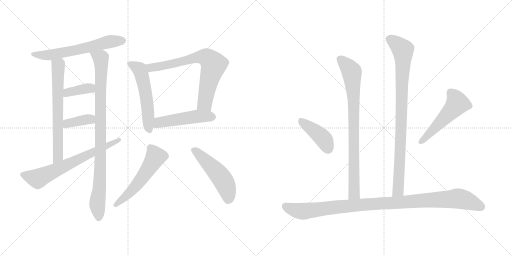
t = 0.00 s
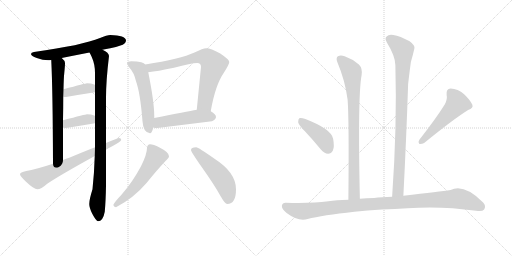
t = 2.47 s
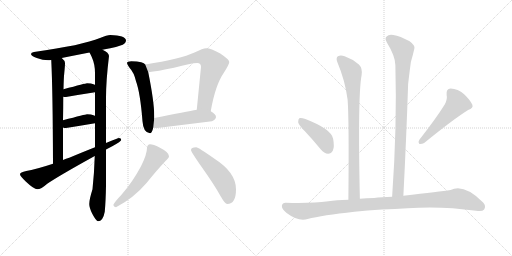
t = 4.93 s
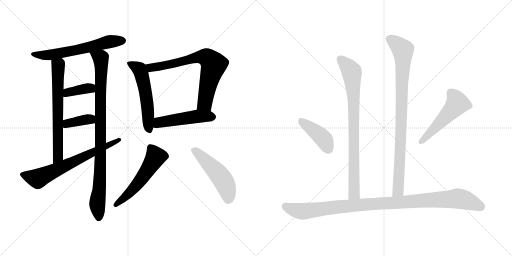
t = 7.40 s
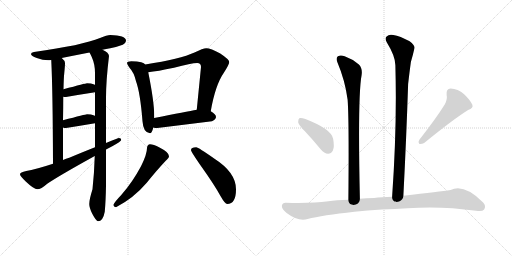
t = 9.86 s
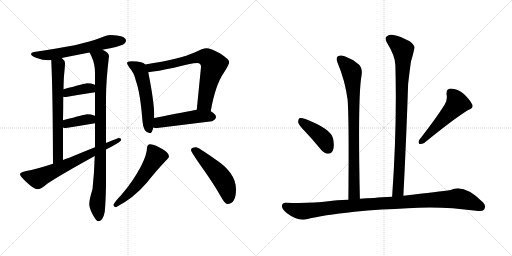
t = 12.33 s

The animated SVG that drew these frames (rendered in a browser with its animation timeline set to each time). Animation: 16 CSS @keyframes rules; one cycle of 12.33 s.

<svg version="1.1" viewBox="0 0 2048 1024" xmlns="http://www.w3.org/2000/svg">
  <g stroke="lightgray" stroke-dasharray="1,1" stroke-width="1" transform="scale(4, 4)">
    <line x1="0" y1="0" x2="256" y2="256"></line>
    <line x1="256" y1="0" x2="0" y2="256"></line>
    <line x1="128" y1="0" x2="128" y2="256"></line>
    <line x1="0" y1="128" x2="256" y2="128"></line>
    <line x1="256" y1="0" x2="512" y2="256"></line>
    <line x1="512" y1="0" x2="256" y2="256"></line>
    <line x1="384" y1="0" x2="384" y2="256"></line>
    <line x1="256" y1="128" x2="512" y2="128"></line>
  </g>
<g transform="scale(1, -1) translate(0, -850)">
   <style type="text/css">
    @keyframes keyframes0 {
      from {
       stroke: black;
       stroke-dashoffset: 621;
       stroke-width: 128;
       }
       67% {
       animation-timing-function: step-end;
       stroke: black;
       stroke-dashoffset: 0;
       stroke-width: 128;
       }
       to {
       stroke: black;
       stroke-width: 1024;
       }
       }
       #make-me-a-hanzi-animation-0 {
         animation: keyframes0 0.755371s both;
         animation-delay: 0.000000s;
         animation-timing-function: linear;
       }
    @keyframes keyframes1 {
      from {
       stroke: black;
       stroke-dashoffset: 670;
       stroke-width: 128;
       }
       69% {
       animation-timing-function: step-end;
       stroke: black;
       stroke-dashoffset: 0;
       stroke-width: 128;
       }
       to {
       stroke: black;
       stroke-width: 1024;
       }
       }
       #make-me-a-hanzi-animation-1 {
         animation: keyframes1 0.795247s both;
         animation-delay: 0.755371s;
         animation-timing-function: linear;
       }
    @keyframes keyframes2 {
      from {
       stroke: black;
       stroke-dashoffset: 940;
       stroke-width: 128;
       }
       75% {
       animation-timing-function: step-end;
       stroke: black;
       stroke-dashoffset: 0;
       stroke-width: 128;
       }
       to {
       stroke: black;
       stroke-width: 1024;
       }
       }
       #make-me-a-hanzi-animation-2 {
         animation: keyframes2 1.014974s both;
         animation-delay: 1.550618s;
         animation-timing-function: linear;
       }
    @keyframes keyframes3 {
      from {
       stroke: black;
       stroke-dashoffset: 377;
       stroke-width: 128;
       }
       55% {
       animation-timing-function: step-end;
       stroke: black;
       stroke-dashoffset: 0;
       stroke-width: 128;
       }
       to {
       stroke: black;
       stroke-width: 1024;
       }
       }
       #make-me-a-hanzi-animation-3 {
         animation: keyframes3 0.556803s both;
         animation-delay: 2.565592s;
         animation-timing-function: linear;
       }
    @keyframes keyframes4 {
      from {
       stroke: black;
       stroke-dashoffset: 375;
       stroke-width: 128;
       }
       55% {
       animation-timing-function: step-end;
       stroke: black;
       stroke-dashoffset: 0;
       stroke-width: 128;
       }
       to {
       stroke: black;
       stroke-width: 1024;
       }
       }
       #make-me-a-hanzi-animation-4 {
         animation: keyframes4 0.555176s both;
         animation-delay: 3.122395s;
         animation-timing-function: linear;
       }
    @keyframes keyframes5 {
      from {
       stroke: black;
       stroke-dashoffset: 684;
       stroke-width: 128;
       }
       69% {
       animation-timing-function: step-end;
       stroke: black;
       stroke-dashoffset: 0;
       stroke-width: 128;
       }
       to {
       stroke: black;
       stroke-width: 1024;
       }
       }
       #make-me-a-hanzi-animation-5 {
         animation: keyframes5 0.806641s both;
         animation-delay: 3.677571s;
         animation-timing-function: linear;
       }
    @keyframes keyframes6 {
      from {
       stroke: black;
       stroke-dashoffset: 553;
       stroke-width: 128;
       }
       64% {
       animation-timing-function: step-end;
       stroke: black;
       stroke-dashoffset: 0;
       stroke-width: 128;
       }
       to {
       stroke: black;
       stroke-width: 1024;
       }
       }
       #make-me-a-hanzi-animation-6 {
         animation: keyframes6 0.700033s both;
         animation-delay: 4.484212s;
         animation-timing-function: linear;
       }
    @keyframes keyframes7 {
      from {
       stroke: black;
       stroke-dashoffset: 728;
       stroke-width: 128;
       }
       70% {
       animation-timing-function: step-end;
       stroke: black;
       stroke-dashoffset: 0;
       stroke-width: 128;
       }
       to {
       stroke: black;
       stroke-width: 1024;
       }
       }
       #make-me-a-hanzi-animation-7 {
         animation: keyframes7 0.842448s both;
         animation-delay: 5.184245s;
         animation-timing-function: linear;
       }
    @keyframes keyframes8 {
      from {
       stroke: black;
       stroke-dashoffset: 496;
       stroke-width: 128;
       }
       62% {
       animation-timing-function: step-end;
       stroke: black;
       stroke-dashoffset: 0;
       stroke-width: 128;
       }
       to {
       stroke: black;
       stroke-width: 1024;
       }
       }
       #make-me-a-hanzi-animation-8 {
         animation: keyframes8 0.653646s both;
         animation-delay: 6.026693s;
         animation-timing-function: linear;
       }
    @keyframes keyframes9 {
      from {
       stroke: black;
       stroke-dashoffset: 551;
       stroke-width: 128;
       }
       64% {
       animation-timing-function: step-end;
       stroke: black;
       stroke-dashoffset: 0;
       stroke-width: 128;
       }
       to {
       stroke: black;
       stroke-width: 1024;
       }
       }
       #make-me-a-hanzi-animation-9 {
         animation: keyframes9 0.698405s both;
         animation-delay: 6.680339s;
         animation-timing-function: linear;
       }
    @keyframes keyframes10 {
      from {
       stroke: black;
       stroke-dashoffset: 509;
       stroke-width: 128;
       }
       62% {
       animation-timing-function: step-end;
       stroke: black;
       stroke-dashoffset: 0;
       stroke-width: 128;
       }
       to {
       stroke: black;
       stroke-width: 1024;
       }
       }
       #make-me-a-hanzi-animation-10 {
         animation: keyframes10 0.664225s both;
         animation-delay: 7.378744s;
         animation-timing-function: linear;
       }
    @keyframes keyframes11 {
      from {
       stroke: black;
       stroke-dashoffset: 832;
       stroke-width: 128;
       }
       73% {
       animation-timing-function: step-end;
       stroke: black;
       stroke-dashoffset: 0;
       stroke-width: 128;
       }
       to {
       stroke: black;
       stroke-width: 1024;
       }
       }
       #make-me-a-hanzi-animation-11 {
         animation: keyframes11 0.927083s both;
         animation-delay: 8.042969s;
         animation-timing-function: linear;
       }
    @keyframes keyframes12 {
      from {
       stroke: black;
       stroke-dashoffset: 910;
       stroke-width: 128;
       }
       75% {
       animation-timing-function: step-end;
       stroke: black;
       stroke-dashoffset: 0;
       stroke-width: 128;
       }
       to {
       stroke: black;
       stroke-width: 1024;
       }
       }
       #make-me-a-hanzi-animation-12 {
         animation: keyframes12 0.990560s both;
         animation-delay: 8.970052s;
         animation-timing-function: linear;
       }
    @keyframes keyframes13 {
      from {
       stroke: black;
       stroke-dashoffset: 416;
       stroke-width: 128;
       }
       58% {
       animation-timing-function: step-end;
       stroke: black;
       stroke-dashoffset: 0;
       stroke-width: 128;
       }
       to {
       stroke: black;
       stroke-width: 1024;
       }
       }
       #make-me-a-hanzi-animation-13 {
         animation: keyframes13 0.588542s both;
         animation-delay: 9.960612s;
         animation-timing-function: linear;
       }
    @keyframes keyframes14 {
      from {
       stroke: black;
       stroke-dashoffset: 519;
       stroke-width: 128;
       }
       63% {
       animation-timing-function: step-end;
       stroke: black;
       stroke-dashoffset: 0;
       stroke-width: 128;
       }
       to {
       stroke: black;
       stroke-width: 1024;
       }
       }
       #make-me-a-hanzi-animation-14 {
         animation: keyframes14 0.672363s both;
         animation-delay: 10.549154s;
         animation-timing-function: linear;
       }
    @keyframes keyframes15 {
      from {
       stroke: black;
       stroke-dashoffset: 1051;
       stroke-width: 128;
       }
       77% {
       animation-timing-function: step-end;
       stroke: black;
       stroke-dashoffset: 0;
       stroke-width: 128;
       }
       to {
       stroke: black;
       stroke-width: 1024;
       }
       }
       #make-me-a-hanzi-animation-15 {
         animation: keyframes15 1.105306s both;
         animation-delay: 11.221517s;
         animation-timing-function: linear;
       }
</style>
<path d="M 441.0 710.5 Q 428.0 710.5 400.0 698.5 Q 330.0 669.5 136.0 642.5 Q 124.0 640.5 124.0 634.5 Q 124.0 626.5 147.0 618.5 Q 171.0 609.5 193.0 609.5 Q 198.0 609.5 205.0 610.5 L 247.0 618.5 Q 281.0 625.5 358.0 640.5 L 410.0 651.5 Q 424.0 654.5 441.0 657.5 Q 464.0 661.5 491.0 671.5 Q 504.0 678.5 504.0 689.5 Q 502.0 708.5 441.0 710.5 Z" fill="lightgray"></path> 
<path d="M 205.0 610.5 Q 211.0 490.5 212.0 195.5 C 212.0 165.5 252.0 180.5 252.0 210.5 L 252.0 340.5 L 252.0 369.5 Q 253.0 422.5 253.0 463.5 L 254.0 493.5 Q 255.0 541.5 257.0 557.5 Q 260.0 587.5 260.0 598.5 Q 260.0 607.5 247.0 618.5 C 226.0 640.5 204.0 640.5 205.0 610.5 Z" fill="lightgray"></path> 
<path d="M 379.0 226.5 Q 377.0 159.5 370.0 93.5 Q 357.0 52.5 357.0 34.5 Q 357.0 19.5 369.0 -4.5 Q 385.0 -34.5 392.0 -34.5 Q 412.0 -34.5 419.0 3.5 Q 423.0 47.5 424.0 108.5 L 424.0 252.5 L 424.0 278.5 L 424.0 458.5 Q 424.0 527.5 436.0 626.5 Q 436.0 639.5 410.0 651.5 C 384.0 667.5 345.0 667.5 358.0 640.5 Q 361.0 635.5 367.0 622.5 Q 380.0 593.5 380.0 558.5 L 380.0 510.5 L 380.0 481.5 L 380.0 386.5 L 380.0 357.5 L 380.0 261.5 L 379.0 226.5 Z" fill="lightgray"></path> 
<path d="M 380.0 510.5 Q 379.0 511.5 377.0 512.5 Q 365.0 517.5 348.0 517.5 Q 343.0 517.5 254.0 493.5 C 225.0 485.5 223.0 467.5 253.0 463.5 Q 258.0 462.5 264.0 462.5 Q 321.0 472.5 380.0 481.5 C 410.0 486.5 406.0 495.5 380.0 510.5 Z" fill="lightgray"></path> 
<path d="M 380.0 386.5 Q 379.0 387.5 377.0 388.5 Q 365.0 393.5 348.0 393.5 Q 343.0 393.5 252.0 369.5 C 223.0 361.5 223.0 349.5 252.0 340.5 Q 256.0 338.5 264.0 338.5 Q 321.0 347.5 380.0 357.5 C 410.0 362.5 406.0 371.5 380.0 386.5 Z" fill="lightgray"></path> 
<path d="M 212.0 195.5 Q 142.0 172.5 105.0 166.5 Q 80.0 161.5 80.0 153.5 Q 80.0 146.5 104.0 123.5 Q 136.0 93.5 149.0 93.5 Q 164.0 93.5 189.0 115.5 Q 236.0 147.5 379.0 226.5 L 424.0 252.5 Q 435.0 258.5 449.0 265.5 Q 485.0 285.5 485.0 290.5 Q 485.0 298.5 476.0 298.5 Q 473.0 298.5 424.0 278.5 L 380.0 261.5 Q 339.0 245.5 277.0 219.5 Q 264.0 215.5 252.0 210.5 L 212.0 195.5 Z" fill="lightgray"></path> 
<path d="M 525.0 605.5 Q 508.0 605.5 508.0 598.5 Q 508.0 593.5 518.0 579.5 Q 536.0 560.5 544.0 525.5 Q 561.0 479.5 570.0 365.5 Q 573.0 319.5 600.0 317.5 Q 608.0 317.5 613.0 340.5 L 617.0 378.5 L 617.0 386.5 Q 617.0 442.5 593.0 561.5 L 581.0 592.5 Q 577.0 598.5 565.0 601.5 Q 550.0 605.5 525.0 605.5 Z" fill="lightgray"></path> 
<path d="M 843.0 405.5 Q 861.0 510.5 896.0 560.5 Q 917.0 593.5 917.0 602.5 Q 917.0 612.5 881.0 636.5 Q 843.0 657.5 825.0 657.5 Q 812.0 657.5 778.0 640.5 Q 722.0 614.5 581.0 592.5 C 551.0 587.5 563.0 557.5 593.0 561.5 Q 629.0 565.5 696.0 579.5 Q 765.0 598.5 789.0 598.5 Q 804.0 598.5 804.0 582.5 L 787.0 411.5 C 784.0 381.5 838.0 375.5 843.0 405.5 Z" fill="lightgray"></path> 
<path d="M 613.0 340.5 Q 619.0 338.5 629.0 338.5 Q 735.0 351.5 848.0 365.5 Q 864.0 373.5 864.0 382.5 Q 864.0 393.5 843.0 405.5 C 823.0 418.5 817.0 416.5 787.0 411.5 Q 748.0 404.5 617.0 378.5 C 588.0 372.5 584.0 346.5 613.0 340.5 Z" fill="lightgray"></path> 
<path d="M 600.0 273.5 Q 595.0 273.5 591.0 268.5 Q 588.0 263.5 588.0 258.5 Q 588.0 233.5 564.0 185.5 Q 530.0 121.5 485.0 70.5 Q 459.0 43.5 453.0 30.5 Q 457.0 21.5 464.0 21.5 Q 534.0 57.5 587.0 119.5 Q 628.0 170.5 662.0 206.5 Q 676.0 218.5 676.0 225.5 Q 676.0 241.5 638.0 260.5 Q 613.0 273.5 600.0 273.5 Z" fill="lightgray"></path> 
<path d="M 785.0 261.5 Q 764.0 261.5 764.0 250.5 Q 764.0 243.5 806.0 183.5 Q 856.0 113.5 882.0 66.5 Q 900.0 34.5 909.0 34.5 Q 944.0 34.5 944.0 93.5 Q 944.0 160.5 858.0 215.5 Q 793.0 261.5 785.0 261.5 Z" fill="lightgray"></path> 
<path d="M 1439.5 55.0 Q 1430.5 466.0 1446.5 550.0 Q 1450.5 577.0 1435.5 592.0 Q 1410.5 614.0 1378.5 625.0 Q 1362.5 632.0 1351.5 625.0 Q 1342.5 618.0 1349.5 601.0 Q 1380.5 528.0 1390.5 451.0 Q 1396.5 372.0 1393.5 51.0 C 1393.5 21.0 1440.5 25.0 1439.5 55.0 Z" fill="lightgray"></path> 
<path d="M 1613.5 67.0 Q 1625.5 301.0 1632.5 514.0 Q 1638.5 566.0 1643.5 602.0 Q 1652.5 633.0 1657.5 656.0 Q 1661.5 668.0 1638.5 685.0 Q 1599.5 706.0 1573.5 710.0 Q 1555.5 714.0 1546.5 704.0 Q 1537.5 697.0 1547.5 680.0 Q 1581.5 625.0 1581.5 589.0 Q 1588.5 345.0 1568.5 63.0 C 1566.5 33.0 1611.5 37.0 1613.5 67.0 Z" fill="lightgray"></path> 
<path d="M 1220.5 324.0 Q 1251.5 291.0 1283.5 252.0 Q 1296.5 236.0 1312.5 235.0 Q 1324.5 235.0 1331.5 248.0 Q 1338.5 263.0 1332.5 295.0 Q 1325.5 334.0 1221.5 374.0 Q 1205.5 380.0 1198.5 378.0 Q 1192.5 374.0 1192.5 361.0 Q 1195.5 349.0 1220.5 324.0 Z" fill="lightgray"></path> 
<path d="M 1779.5 433.0 Q 1745.5 378.0 1677.5 291.0 Q 1670.5 282.0 1677.5 274.0 Q 1687.5 273.0 1696.5 278.0 Q 1814.5 374.0 1872.5 410.0 Q 1894.5 417.0 1889.5 431.0 Q 1880.5 450.0 1856.5 473.0 Q 1831.5 495.0 1802.5 496.0 Q 1783.5 495.0 1786.5 470.0 Q 1790.5 454.0 1779.5 433.0 Z" fill="lightgray"></path> 
<path d="M 1527.5 12.0 Q 1579.5 13.0 1630.5 17.0 Q 1762.5 27.0 1904.5 7.0 Q 1929.5 3.0 1936.5 12.0 Q 1945.5 27.0 1932.5 40.0 Q 1856.5 116.0 1802.5 90.0 Q 1760.5 84.0 1613.5 67.0 L 1568.5 63.0 Q 1525.5 62.0 1496.5 58.0 Q 1465.5 57.0 1439.5 55.0 L 1393.5 51.0 Q 1344.5 50.0 1313.5 45.0 Q 1246.5 36.0 1144.5 39.0 Q 1129.5 40.0 1127.5 27.0 Q 1126.5 14.0 1146.5 -2.0 Q 1194.5 -38.0 1230.5 -26.0 Q 1288.5 -11.0 1417.5 3.0 Q 1468.5 9.0 1527.5 12.0 Z" fill="lightgray"></path> 
      <clipPath id="make-me-a-hanzi-clip-0">
      <path d="M 441.0 710.5 Q 428.0 710.5 400.0 698.5 Q 330.0 669.5 136.0 642.5 Q 124.0 640.5 124.0 634.5 Q 124.0 626.5 147.0 618.5 Q 171.0 609.5 193.0 609.5 Q 198.0 609.5 205.0 610.5 L 247.0 618.5 Q 281.0 625.5 358.0 640.5 L 410.0 651.5 Q 424.0 654.5 441.0 657.5 Q 464.0 661.5 491.0 671.5 Q 504.0 678.5 504.0 689.5 Q 502.0 708.5 441.0 710.5 Z" fill="lightgray"></path>
      </clipPath>
      <path clip-path="url(#make-me-a-hanzi-clip-0)" d="M 133.0 634.5 L 208.0 631.5 L 345.0 658.5 L 439.0 684.5 L 492.0 688.5 " fill="none" id="make-me-a-hanzi-animation-0" stroke-dasharray="493 986" stroke-linecap="round"></path>

      <clipPath id="make-me-a-hanzi-clip-1">
      <path d="M 205.0 610.5 Q 211.0 490.5 212.0 195.5 C 212.0 165.5 252.0 180.5 252.0 210.5 L 252.0 340.5 L 252.0 369.5 Q 253.0 422.5 253.0 463.5 L 254.0 493.5 Q 255.0 541.5 257.0 557.5 Q 260.0 587.5 260.0 598.5 Q 260.0 607.5 247.0 618.5 C 226.0 640.5 204.0 640.5 205.0 610.5 Z" fill="lightgray"></path>
      </clipPath>
      <path clip-path="url(#make-me-a-hanzi-clip-1)" d="M 213.0 606.5 L 233.0 584.5 L 232.0 232.5 L 227.0 215.5 L 215.0 206.5 " fill="none" id="make-me-a-hanzi-animation-1" stroke-dasharray="542 1084" stroke-linecap="round"></path>

      <clipPath id="make-me-a-hanzi-clip-2">
      <path d="M 379.0 226.5 Q 377.0 159.5 370.0 93.5 Q 357.0 52.5 357.0 34.5 Q 357.0 19.5 369.0 -4.5 Q 385.0 -34.5 392.0 -34.5 Q 412.0 -34.5 419.0 3.5 Q 423.0 47.5 424.0 108.5 L 424.0 252.5 L 424.0 278.5 L 424.0 458.5 Q 424.0 527.5 436.0 626.5 Q 436.0 639.5 410.0 651.5 C 384.0 667.5 345.0 667.5 358.0 640.5 Q 361.0 635.5 367.0 622.5 Q 380.0 593.5 380.0 558.5 L 380.0 510.5 L 380.0 481.5 L 380.0 386.5 L 380.0 357.5 L 380.0 261.5 L 379.0 226.5 Z" fill="lightgray"></path>
      </clipPath>
      <path clip-path="url(#make-me-a-hanzi-clip-2)" d="M 365.0 639.5 L 396.0 622.5 L 405.0 603.5 L 402.0 216.5 L 389.0 37.5 L 395.0 -23.5 " fill="none" id="make-me-a-hanzi-animation-2" stroke-dasharray="812 1624" stroke-linecap="round"></path>

      <clipPath id="make-me-a-hanzi-clip-3">
      <path d="M 380.0 510.5 Q 379.0 511.5 377.0 512.5 Q 365.0 517.5 348.0 517.5 Q 343.0 517.5 254.0 493.5 C 225.0 485.5 223.0 467.5 253.0 463.5 Q 258.0 462.5 264.0 462.5 Q 321.0 472.5 380.0 481.5 C 410.0 486.5 406.0 495.5 380.0 510.5 Z" fill="lightgray"></path>
      </clipPath>
      <path clip-path="url(#make-me-a-hanzi-clip-3)" d="M 259.0 470.5 L 272.0 482.5 L 373.0 503.5 " fill="none" id="make-me-a-hanzi-animation-3" stroke-dasharray="249 498" stroke-linecap="round"></path>

      <clipPath id="make-me-a-hanzi-clip-4">
      <path d="M 380.0 386.5 Q 379.0 387.5 377.0 388.5 Q 365.0 393.5 348.0 393.5 Q 343.0 393.5 252.0 369.5 C 223.0 361.5 223.0 349.5 252.0 340.5 Q 256.0 338.5 264.0 338.5 Q 321.0 347.5 380.0 357.5 C 410.0 362.5 406.0 371.5 380.0 386.5 Z" fill="lightgray"></path>
      </clipPath>
      <path clip-path="url(#make-me-a-hanzi-clip-4)" d="M 259.0 347.5 L 291.0 362.5 L 373.0 379.5 " fill="none" id="make-me-a-hanzi-animation-4" stroke-dasharray="247 494" stroke-linecap="round"></path>

      <clipPath id="make-me-a-hanzi-clip-5">
      <path d="M 212.0 195.5 Q 142.0 172.5 105.0 166.5 Q 80.0 161.5 80.0 153.5 Q 80.0 146.5 104.0 123.5 Q 136.0 93.5 149.0 93.5 Q 164.0 93.5 189.0 115.5 Q 236.0 147.5 379.0 226.5 L 424.0 252.5 Q 435.0 258.5 449.0 265.5 Q 485.0 285.5 485.0 290.5 Q 485.0 298.5 476.0 298.5 Q 473.0 298.5 424.0 278.5 L 380.0 261.5 Q 339.0 245.5 277.0 219.5 Q 264.0 215.5 252.0 210.5 L 212.0 195.5 Z" fill="lightgray"></path>
      </clipPath>
      <path clip-path="url(#make-me-a-hanzi-clip-5)" d="M 88.0 152.5 L 151.0 135.5 L 478.0 291.5 " fill="none" id="make-me-a-hanzi-animation-5" stroke-dasharray="556 1112" stroke-linecap="round"></path>

      <clipPath id="make-me-a-hanzi-clip-6">
      <path d="M 525.0 605.5 Q 508.0 605.5 508.0 598.5 Q 508.0 593.5 518.0 579.5 Q 536.0 560.5 544.0 525.5 Q 561.0 479.5 570.0 365.5 Q 573.0 319.5 600.0 317.5 Q 608.0 317.5 613.0 340.5 L 617.0 378.5 L 617.0 386.5 Q 617.0 442.5 593.0 561.5 L 581.0 592.5 Q 577.0 598.5 565.0 601.5 Q 550.0 605.5 525.0 605.5 Z" fill="lightgray"></path>
      </clipPath>
      <path clip-path="url(#make-me-a-hanzi-clip-6)" d="M 515.0 596.5 L 557.0 573.5 L 568.0 546.5 L 587.0 447.5 L 597.0 328.5 " fill="none" id="make-me-a-hanzi-animation-6" stroke-dasharray="425 850" stroke-linecap="round"></path>

      <clipPath id="make-me-a-hanzi-clip-7">
      <path d="M 843.0 405.5 Q 861.0 510.5 896.0 560.5 Q 917.0 593.5 917.0 602.5 Q 917.0 612.5 881.0 636.5 Q 843.0 657.5 825.0 657.5 Q 812.0 657.5 778.0 640.5 Q 722.0 614.5 581.0 592.5 C 551.0 587.5 563.0 557.5 593.0 561.5 Q 629.0 565.5 696.0 579.5 Q 765.0 598.5 789.0 598.5 Q 804.0 598.5 804.0 582.5 L 787.0 411.5 C 784.0 381.5 838.0 375.5 843.0 405.5 Z" fill="lightgray"></path>
      </clipPath>
      <path clip-path="url(#make-me-a-hanzi-clip-7)" d="M 592.0 590.5 L 608.0 579.5 L 684.0 592.5 L 796.0 622.5 L 830.0 618.5 L 855.0 591.5 L 820.0 438.5 L 795.0 418.5 " fill="none" id="make-me-a-hanzi-animation-7" stroke-dasharray="600 1200" stroke-linecap="round"></path>

      <clipPath id="make-me-a-hanzi-clip-8">
      <path d="M 613.0 340.5 Q 619.0 338.5 629.0 338.5 Q 735.0 351.5 848.0 365.5 Q 864.0 373.5 864.0 382.5 Q 864.0 393.5 843.0 405.5 C 823.0 418.5 817.0 416.5 787.0 411.5 Q 748.0 404.5 617.0 378.5 C 588.0 372.5 584.0 346.5 613.0 340.5 Z" fill="lightgray"></path>
      </clipPath>
      <path clip-path="url(#make-me-a-hanzi-clip-8)" d="M 618.0 346.5 L 637.0 361.5 L 655.0 365.5 L 788.0 384.5 L 851.0 383.5 " fill="none" id="make-me-a-hanzi-animation-8" stroke-dasharray="368 736" stroke-linecap="round"></path>

      <clipPath id="make-me-a-hanzi-clip-9">
      <path d="M 600.0 273.5 Q 595.0 273.5 591.0 268.5 Q 588.0 263.5 588.0 258.5 Q 588.0 233.5 564.0 185.5 Q 530.0 121.5 485.0 70.5 Q 459.0 43.5 453.0 30.5 Q 457.0 21.5 464.0 21.5 Q 534.0 57.5 587.0 119.5 Q 628.0 170.5 662.0 206.5 Q 676.0 218.5 676.0 225.5 Q 676.0 241.5 638.0 260.5 Q 613.0 273.5 600.0 273.5 Z" fill="lightgray"></path>
      </clipPath>
      <path clip-path="url(#make-me-a-hanzi-clip-9)" d="M 602.0 259.5 L 623.0 223.5 L 606.0 194.5 L 544.0 106.5 L 462.0 30.5 " fill="none" id="make-me-a-hanzi-animation-9" stroke-dasharray="423 846" stroke-linecap="round"></path>

      <clipPath id="make-me-a-hanzi-clip-10">
      <path d="M 785.0 261.5 Q 764.0 261.5 764.0 250.5 Q 764.0 243.5 806.0 183.5 Q 856.0 113.5 882.0 66.5 Q 900.0 34.5 909.0 34.5 Q 944.0 34.5 944.0 93.5 Q 944.0 160.5 858.0 215.5 Q 793.0 261.5 785.0 261.5 Z" fill="lightgray"></path>
      </clipPath>
      <path clip-path="url(#make-me-a-hanzi-clip-10)" d="M 773.0 250.5 L 816.0 215.5 L 886.0 138.5 L 911.0 85.5 L 913.0 50.5 " fill="none" id="make-me-a-hanzi-animation-10" stroke-dasharray="381 762" stroke-linecap="round"></path>

      <clipPath id="make-me-a-hanzi-clip-11">
      <path d="M 1439.5 55.0 Q 1430.5 466.0 1446.5 550.0 Q 1450.5 577.0 1435.5 592.0 Q 1410.5 614.0 1378.5 625.0 Q 1362.5 632.0 1351.5 625.0 Q 1342.5 618.0 1349.5 601.0 Q 1380.5 528.0 1390.5 451.0 Q 1396.5 372.0 1393.5 51.0 C 1393.5 21.0 1440.5 25.0 1439.5 55.0 Z" fill="lightgray"></path>
      </clipPath>
      <path clip-path="url(#make-me-a-hanzi-clip-11)" d="M 1361.5 614.0 L 1405.5 565.0 L 1410.5 522.0 L 1417.5 94.0 L 1414.5 73.0 L 1400.5 63.0 " fill="none" id="make-me-a-hanzi-animation-11" stroke-dasharray="704 1408" stroke-linecap="round"></path>

      <clipPath id="make-me-a-hanzi-clip-12">
      <path d="M 1613.5 67.0 Q 1625.5 301.0 1632.5 514.0 Q 1638.5 566.0 1643.5 602.0 Q 1652.5 633.0 1657.5 656.0 Q 1661.5 668.0 1638.5 685.0 Q 1599.5 706.0 1573.5 710.0 Q 1555.5 714.0 1546.5 704.0 Q 1537.5 697.0 1547.5 680.0 Q 1581.5 625.0 1581.5 589.0 Q 1588.5 345.0 1568.5 63.0 C 1566.5 33.0 1611.5 37.0 1613.5 67.0 Z" fill="lightgray"></path>
      </clipPath>
      <path clip-path="url(#make-me-a-hanzi-clip-12)" d="M 1559.5 693.0 L 1611.5 651.0 L 1612.5 634.0 L 1593.5 93.0 L 1575.5 71.0 " fill="none" id="make-me-a-hanzi-animation-12" stroke-dasharray="782 1564" stroke-linecap="round"></path>

      <clipPath id="make-me-a-hanzi-clip-13">
      <path d="M 1220.5 324.0 Q 1251.5 291.0 1283.5 252.0 Q 1296.5 236.0 1312.5 235.0 Q 1324.5 235.0 1331.5 248.0 Q 1338.5 263.0 1332.5 295.0 Q 1325.5 334.0 1221.5 374.0 Q 1205.5 380.0 1198.5 378.0 Q 1192.5 374.0 1192.5 361.0 Q 1195.5 349.0 1220.5 324.0 Z" fill="lightgray"></path>
      </clipPath>
      <path clip-path="url(#make-me-a-hanzi-clip-13)" d="M 1203.5 370.0 L 1289.5 300.0 L 1311.5 256.0 " fill="none" id="make-me-a-hanzi-animation-13" stroke-dasharray="288 576" stroke-linecap="round"></path>

      <clipPath id="make-me-a-hanzi-clip-14">
      <path d="M 1779.5 433.0 Q 1745.5 378.0 1677.5 291.0 Q 1670.5 282.0 1677.5 274.0 Q 1687.5 273.0 1696.5 278.0 Q 1814.5 374.0 1872.5 410.0 Q 1894.5 417.0 1889.5 431.0 Q 1880.5 450.0 1856.5 473.0 Q 1831.5 495.0 1802.5 496.0 Q 1783.5 495.0 1786.5 470.0 Q 1790.5 454.0 1779.5 433.0 Z" fill="lightgray"></path>
      </clipPath>
      <path clip-path="url(#make-me-a-hanzi-clip-14)" d="M 1803.5 477.0 L 1821.5 457.0 L 1829.5 436.0 L 1682.5 281.0 " fill="none" id="make-me-a-hanzi-animation-14" stroke-dasharray="391 782" stroke-linecap="round"></path>

      <clipPath id="make-me-a-hanzi-clip-15">
      <path d="M 1527.5 12.0 Q 1579.5 13.0 1630.5 17.0 Q 1762.5 27.0 1904.5 7.0 Q 1929.5 3.0 1936.5 12.0 Q 1945.5 27.0 1932.5 40.0 Q 1856.5 116.0 1802.5 90.0 Q 1760.5 84.0 1613.5 67.0 L 1568.5 63.0 Q 1525.5 62.0 1496.5 58.0 Q 1465.5 57.0 1439.5 55.0 L 1393.5 51.0 Q 1344.5 50.0 1313.5 45.0 Q 1246.5 36.0 1144.5 39.0 Q 1129.5 40.0 1127.5 27.0 Q 1126.5 14.0 1146.5 -2.0 Q 1194.5 -38.0 1230.5 -26.0 Q 1288.5 -11.0 1417.5 3.0 Q 1468.5 9.0 1527.5 12.0 Z" fill="lightgray"></path>
      </clipPath>
      <path clip-path="url(#make-me-a-hanzi-clip-15)" d="M 1141.5 26.0 L 1168.5 13.0 L 1217.5 5.0 L 1418.5 29.0 L 1832.5 56.0 L 1873.5 46.0 L 1924.5 23.0 " fill="none" id="make-me-a-hanzi-animation-15" stroke-dasharray="923 1846" stroke-linecap="round"></path>

</g>
</svg>
